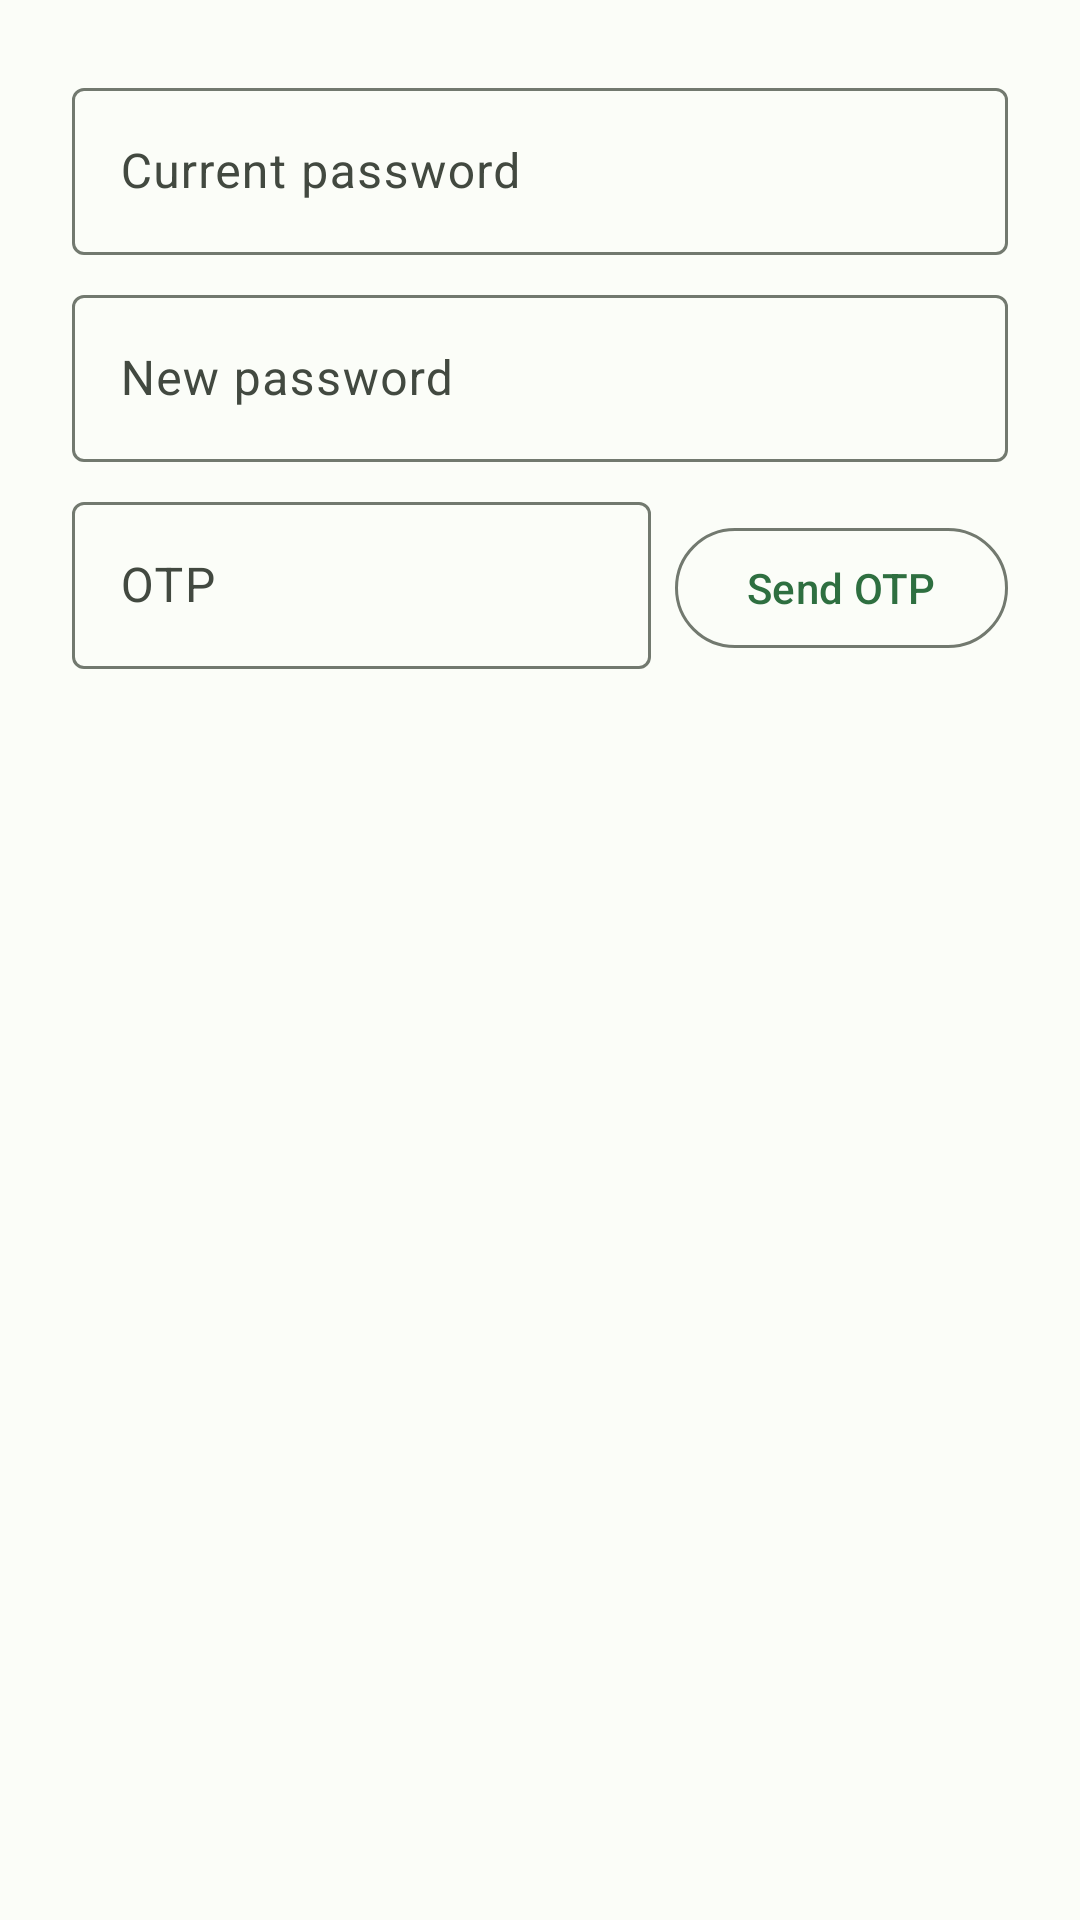

Produce the Android XML layout that renders to this screen, including the resource entries it uses.
<!-- AndroidManifest.xml: application theme Theme.LandLord -->
<!-- res/layout/dialog_change_password.xml -->
<?xml version="1.0" encoding="utf-8"?>
<LinearLayout xmlns:android="http://schemas.android.com/apk/res/android"
    android:layout_width="match_parent"
    android:layout_height="wrap_content"
    android:orientation="vertical"
    android:padding="24dp">

    <com.google.android.material.textfield.TextInputLayout
        style="@style/Widget.Material3.TextInputLayout.OutlinedBox"
        android:layout_width="match_parent"
        android:layout_height="wrap_content"
        android:hint="Current password">
        <com.google.android.material.textfield.TextInputEditText
            android:id="@+id/input_old_password"
            android:layout_width="match_parent"
            android:layout_height="wrap_content"
            android:inputType="textPassword" />
    </com.google.android.material.textfield.TextInputLayout>

    <com.google.android.material.textfield.TextInputLayout
        style="@style/Widget.Material3.TextInputLayout.OutlinedBox"
        android:layout_width="match_parent"
        android:layout_height="wrap_content"
        android:layout_marginTop="8dp"
        android:hint="New password">
        <com.google.android.material.textfield.TextInputEditText
            android:id="@+id/input_new_password"
            android:layout_width="match_parent"
            android:layout_height="wrap_content"
            android:inputType="textPassword" />
    </com.google.android.material.textfield.TextInputLayout>

    <LinearLayout
        android:layout_width="match_parent"
        android:layout_height="wrap_content"
        android:layout_marginTop="8dp"
        android:orientation="horizontal">

        <com.google.android.material.textfield.TextInputLayout
            style="@style/Widget.Material3.TextInputLayout.OutlinedBox"
            android:layout_width="0dp"
            android:layout_height="wrap_content"
            android:layout_weight="1"
            android:hint="OTP">
            <com.google.android.material.textfield.TextInputEditText
                android:id="@+id/input_otp"
                android:layout_width="match_parent"
                android:layout_height="wrap_content"
                android:inputType="number" />
        </com.google.android.material.textfield.TextInputLayout>

        <com.google.android.material.button.MaterialButton
            android:id="@+id/request_otp_button"
            style="@style/Widget.Material3.Button.OutlinedButton"
            android:layout_width="wrap_content"
            android:layout_height="wrap_content"
            android:layout_marginStart="8dp"
            android:text="Send OTP" />

    </LinearLayout>

</LinearLayout>
<!-- resources referenced by this layout -->
<resources>
  <color name="md_primary">#2E6F40</color>
  <color name="md_on_primary">#FFFFFF</color>
  <color name="md_primary_container">#B8F0C4</color>
  <color name="md_on_primary_container">#002109</color>
  <color name="md_secondary">#6B5A1E</color>
  <color name="md_on_secondary">#FFFFFF</color>
  <color name="md_secondary_container">#FFE8A3</color>
  <color name="md_on_secondary_container">#241A00</color>
  <color name="md_tertiary">#3A608A</color>
  <color name="md_on_tertiary">#FFFFFF</color>
  <color name="md_tertiary_container">#D3E4FF</color>
  <color name="md_on_tertiary_container">#001C37</color>
  <color name="md_error">#BA1A1A</color>
  <color name="md_on_error">#FFFFFF</color>
  <color name="md_error_container">#FFDAD6</color>
  <color name="md_on_error_container">#410002</color>
  <color name="md_background">#FBFDF8</color>
  <color name="md_on_background">#1A1C19</color>
  <color name="md_surface">#FBFDF8</color>
  <color name="md_on_surface">#1A1C19</color>
  <color name="md_surface_variant">#DEE5D8</color>
  <color name="md_on_surface_variant">#424940</color>
  <color name="md_surface_container_lowest">#FFFFFF</color>
  <color name="md_surface_container_low">#F5F7F0</color>
  <color name="md_surface_container">#EFF1EB</color>
  <color name="md_surface_container_high">#E9EBE5</color>
  <color name="md_surface_container_highest">#E3E6DF</color>
  <color name="md_outline">#72796F</color>
  <color name="md_outline_variant">#C2C9BC</color>
  <style name="ShapeAppearance.LandLord.Small" parent="ShapeAppearance.Material3.Corner.Small">
          <item name="cornerSize">12dp</item>
      </style>
  <style name="ShapeAppearance.LandLord.Medium" parent="ShapeAppearance.Material3.Corner.Medium">
          <item name="cornerSize">16dp</item>
      </style>
  <style name="ShapeAppearance.LandLord.Large" parent="ShapeAppearance.Material3.Corner.Large">
          <item name="cornerSize">24dp</item>
      </style>
</resources>
